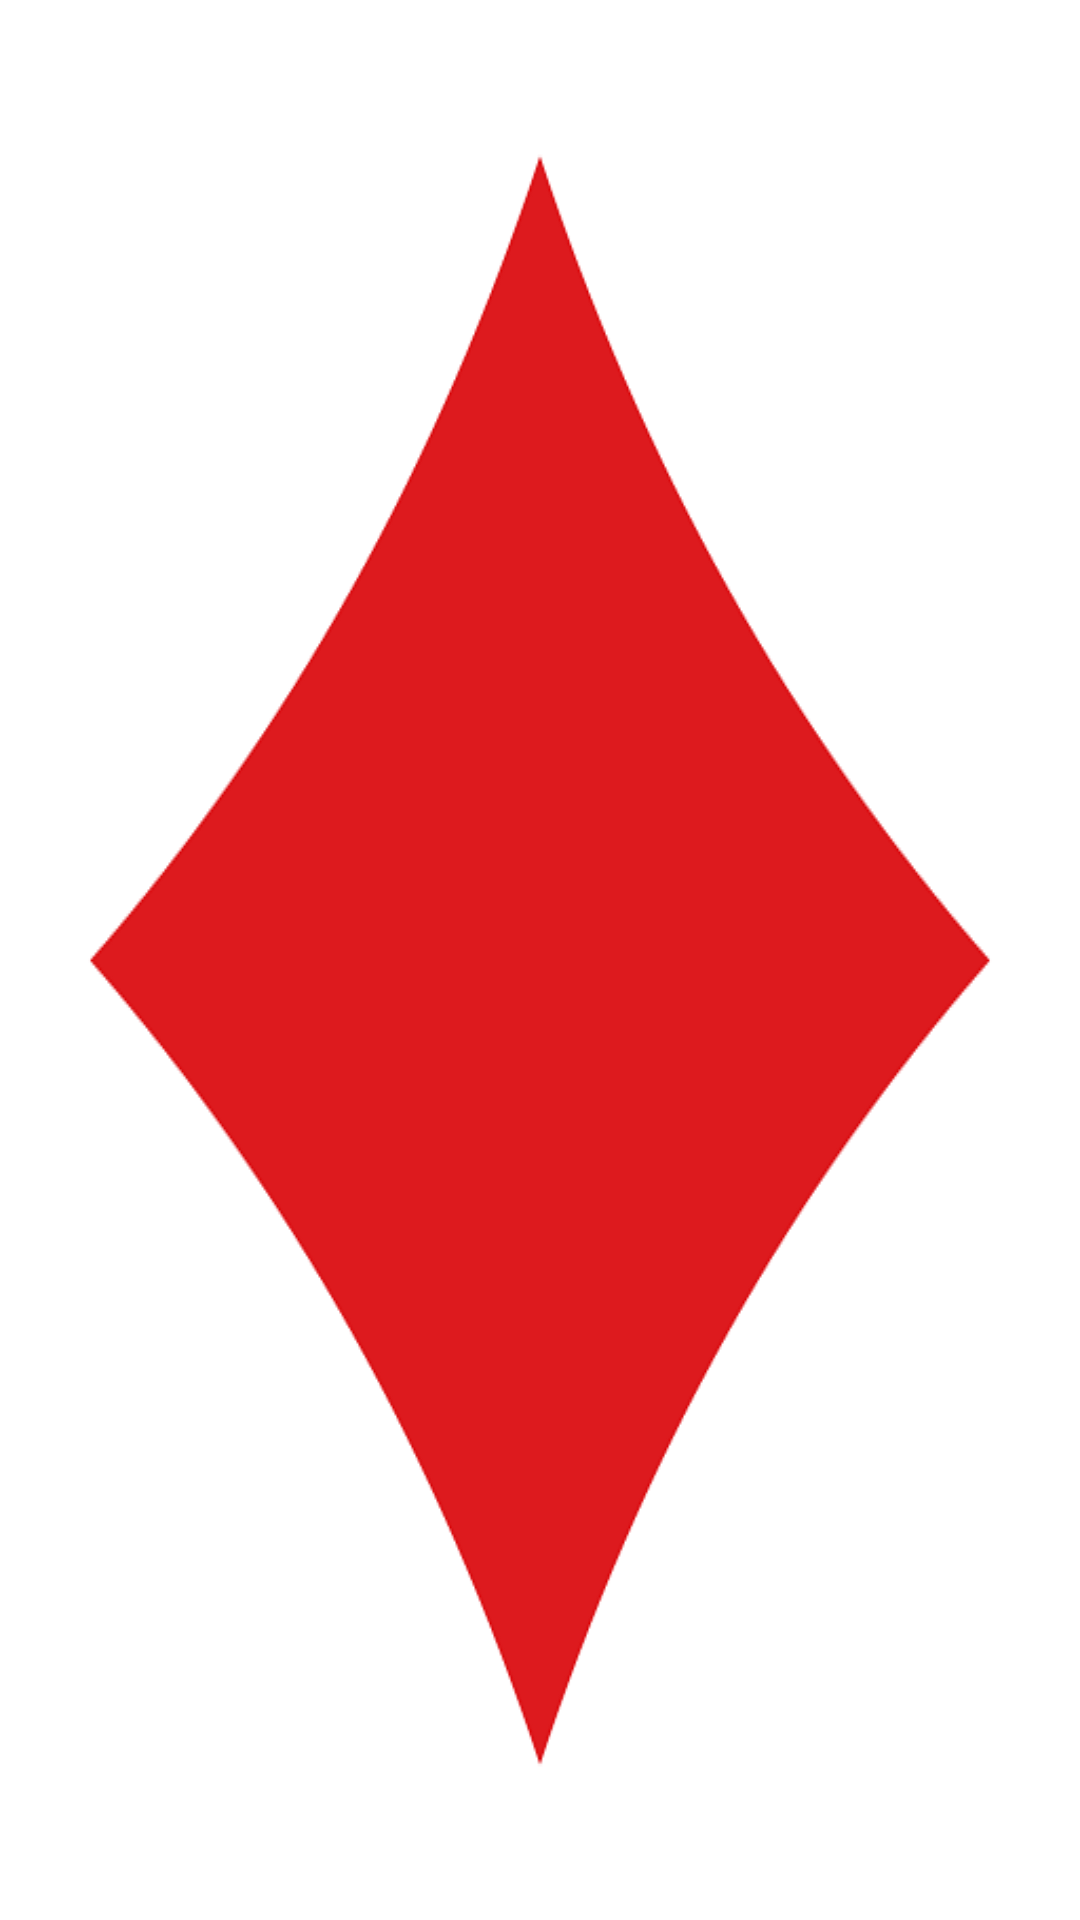

The Android layout XML behind this screen, and the referenced resources:
<!-- AndroidManifest.xml: application theme Theme.Cards -->
<!-- res/layout/fragment_diamond.xml -->
<?xml version="1.0" encoding="utf-8"?>
<androidx.constraintlayout.widget.ConstraintLayout xmlns:android="http://schemas.android.com/apk/res/android"
    xmlns:app="http://schemas.android.com/apk/res-auto"
    xmlns:tools="http://schemas.android.com/tools"
    android:layout_width="match_parent"
    android:layout_height="match_parent"
    tools:context=".FragmentDiamond">

    <TextView
        android:id="@+id/textview_first"
        android:layout_width="wrap_content"
        android:layout_height="wrap_content"
        android:background="@drawable/diamond"
        app:layout_constraintBottom_toBottomOf="parent"
        app:layout_constraintEnd_toEndOf="parent"
        app:layout_constraintStart_toStartOf="parent"
        app:layout_constraintTop_toTopOf="parent" />

</androidx.constraintlayout.widget.ConstraintLayout>
<!-- resources referenced by this layout -->
<resources>
  <!-- drawable diamond: png bitmap (drawable-v24, 17010 bytes) -->
  <style name="Theme.Cards" parent="Theme.MaterialComponents.DayNight.DarkActionBar">
          
          <item name="colorPrimary">@color/purple_500</item>
          <item name="colorPrimaryVariant">@color/purple_700</item>
          <item name="colorOnPrimary">@color/white</item>
          
          <item name="colorSecondary">@color/teal_200</item>
          <item name="colorSecondaryVariant">@color/teal_700</item>
          <item name="colorOnSecondary">@color/black</item>
          
          <item name="android:statusBarColor" tools:targetApi="l">?attr/colorPrimaryVariant</item>
          <item name="android:forceDarkAllowed" tools:targetApi="q">false</item>
          
      </style>
  <!-- not gathered from this repository: default colours our renderer supplied (Android Studio template values) -->
  <color name="purple_500">#FF6200EE</color>
  <color name="purple_700">#FF3700B3</color>
  <color name="teal_200">#FF03DAC5</color>
  <color name="teal_700">#FF018786</color>
  <color name="black">#FF000000</color>
  <color name="white">#FFFFFFFF</color>
</resources>
